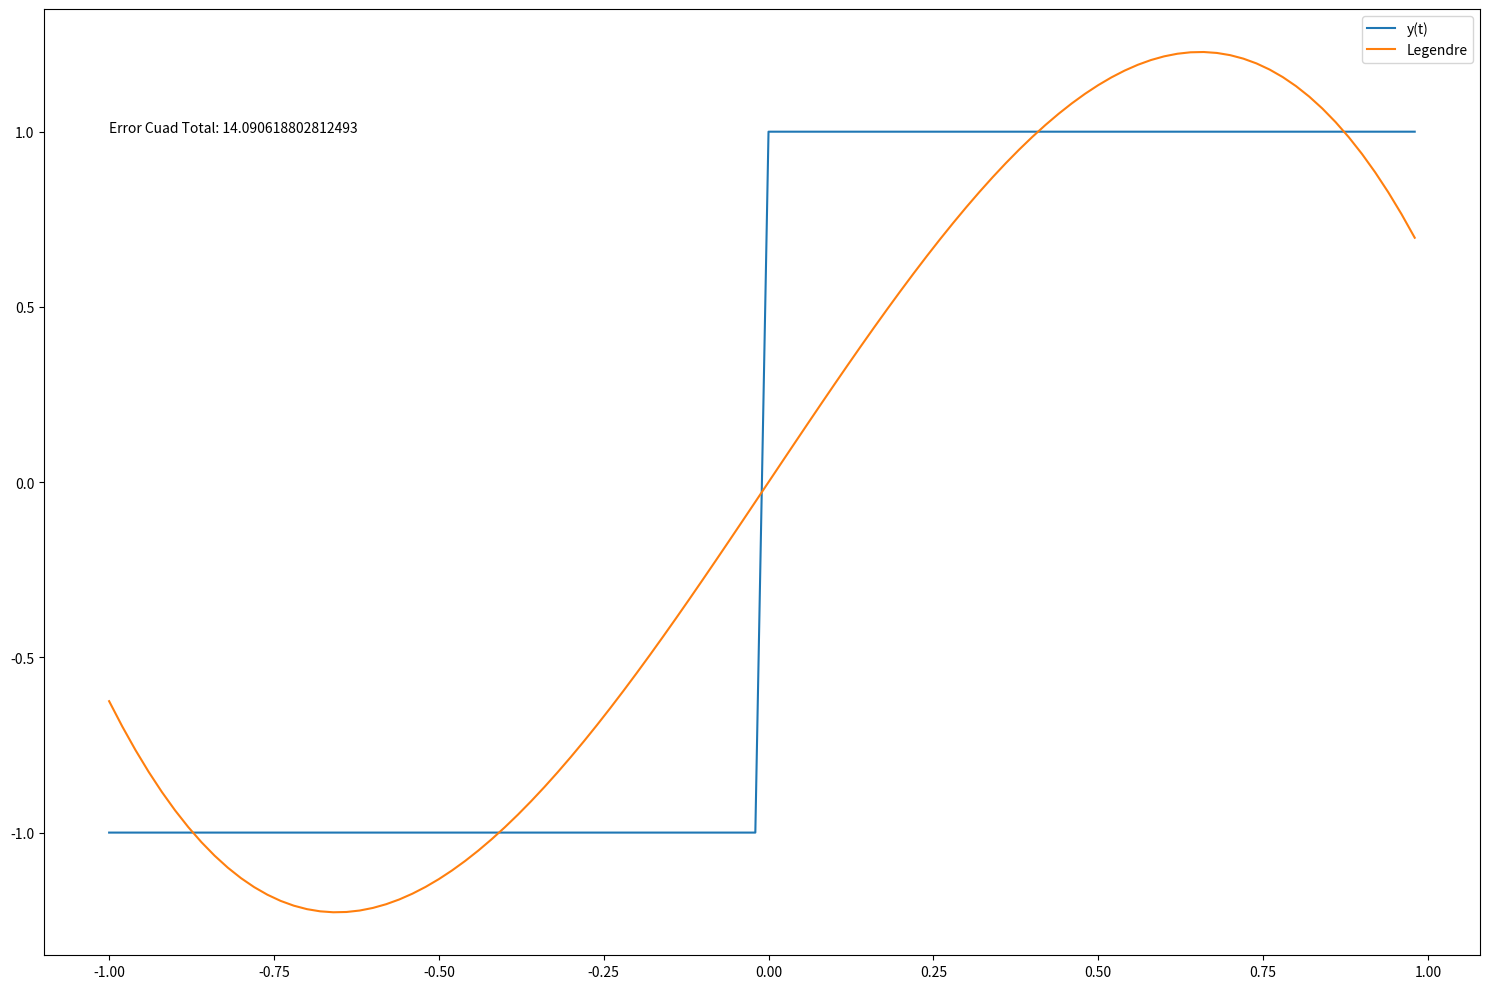
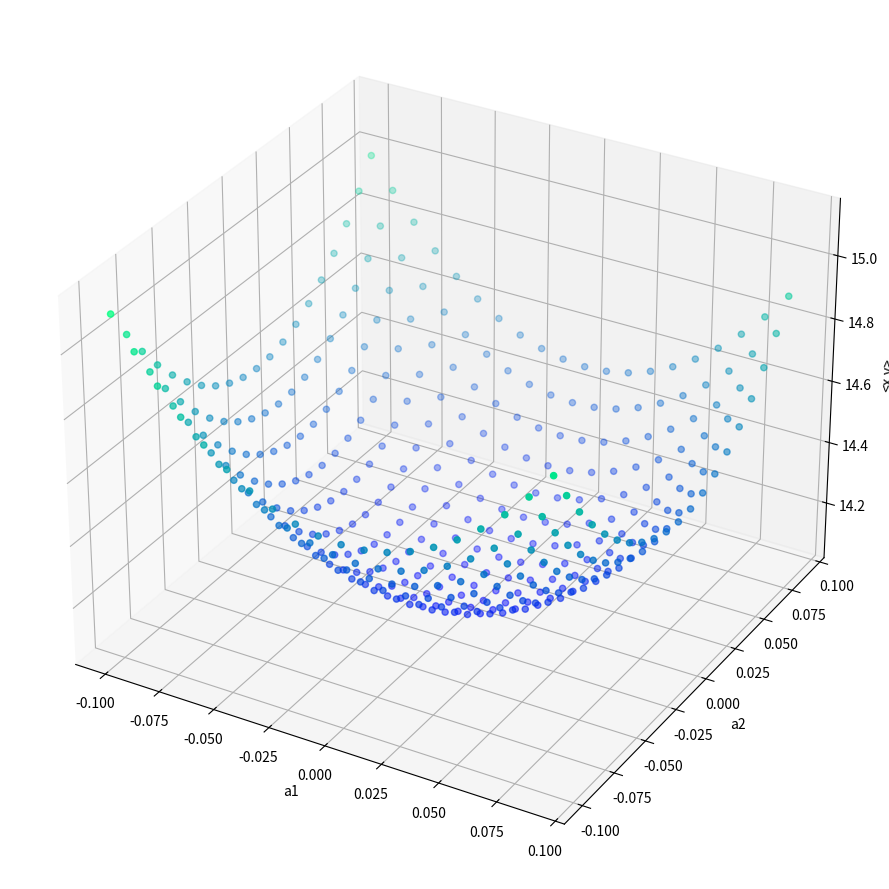

The script that saved these images, in order:
import numpy as np
import matplotlib.pyplot as plt

# Funcion norma-p
def pnorm(x,p):
  if p == np.inf:
    return max(np.abs(x))

  N = len(x)
  return np.power(np.sum(np.power(np.abs(x),[p]*N),axis=0),1/p)


# definimos la aproximacion de lengendre a partir de 4 coeficientes
# en valores t
def eval_leg4(t,x0,x1,x2,x3):
  N = len(t)
  return x0/np.sqrt(2) + x1*np.sqrt(3/2)*t + x2*np.sqrt(5/2)*(3*np.power(t,[2]*N)/2 - 0.5) + x3*np.sqrt(7/2)*(5*np.power(t,[3]*N)/2 - 3*t/2)

# funcion a aproximar
fm = 50
T = 1/fm
t = np.arange(-1,1,T)
N = len(t)

y = [0]*N
for n in range(N):
  if t[n] < 0:
    y[n] = -1
  else:
    y[n] = 1

leg = eval_leg4(t,0,np.sqrt(3/2),0,-np.sqrt(7/32))

# ------------------------ PLOT ------------------------
plt.figure(figsize=(15,10))

plt.plot(t,y, label="y(t)")
plt.plot(t,leg, label="Legendre")
plt.legend()

plt.text(-1,1,f'Error Cuad Total: {pnorm(y-leg,2)**2}')

plt.tight_layout()
plt.show()

# variacion de los coeficientes
t1 = np.arange(-0.1,0.1,0.01)

alpha1 = np.sqrt(3/2)
alpha2 = -np.sqrt(7/32)

xaxis = []
yaxis = []
z = [0]*(len(t1)**2)

for i in range(len(t1)):
  xaxis += [t1[i]]*len(t1)
  yaxis = np.append(yaxis,t1)
  for j in range(len(t1)):
      auxsignal = [0]*len(t)
      auxsignal = eval_leg4(t,0,alpha1+t1[i],0,alpha2+t1[j])
      z[len(t1)*i + j] = pnorm(y-auxsignal,2)**2

# ------------------------ Plot ------------------------
fig = plt.figure(figsize=(9, 15))

ax = fig.add_subplot(111, projection='3d')
cmhot = plt.get_cmap("winter")
ax.scatter(xaxis,yaxis,z,vmin=min(z),vmax=max(z),c=z,cmap=cmhot)
ax.set_xlabel('a1')
ax.set_ylabel('a2')
ax.set_zlabel('<x,y>')

plt.tight_layout()
plt.show()